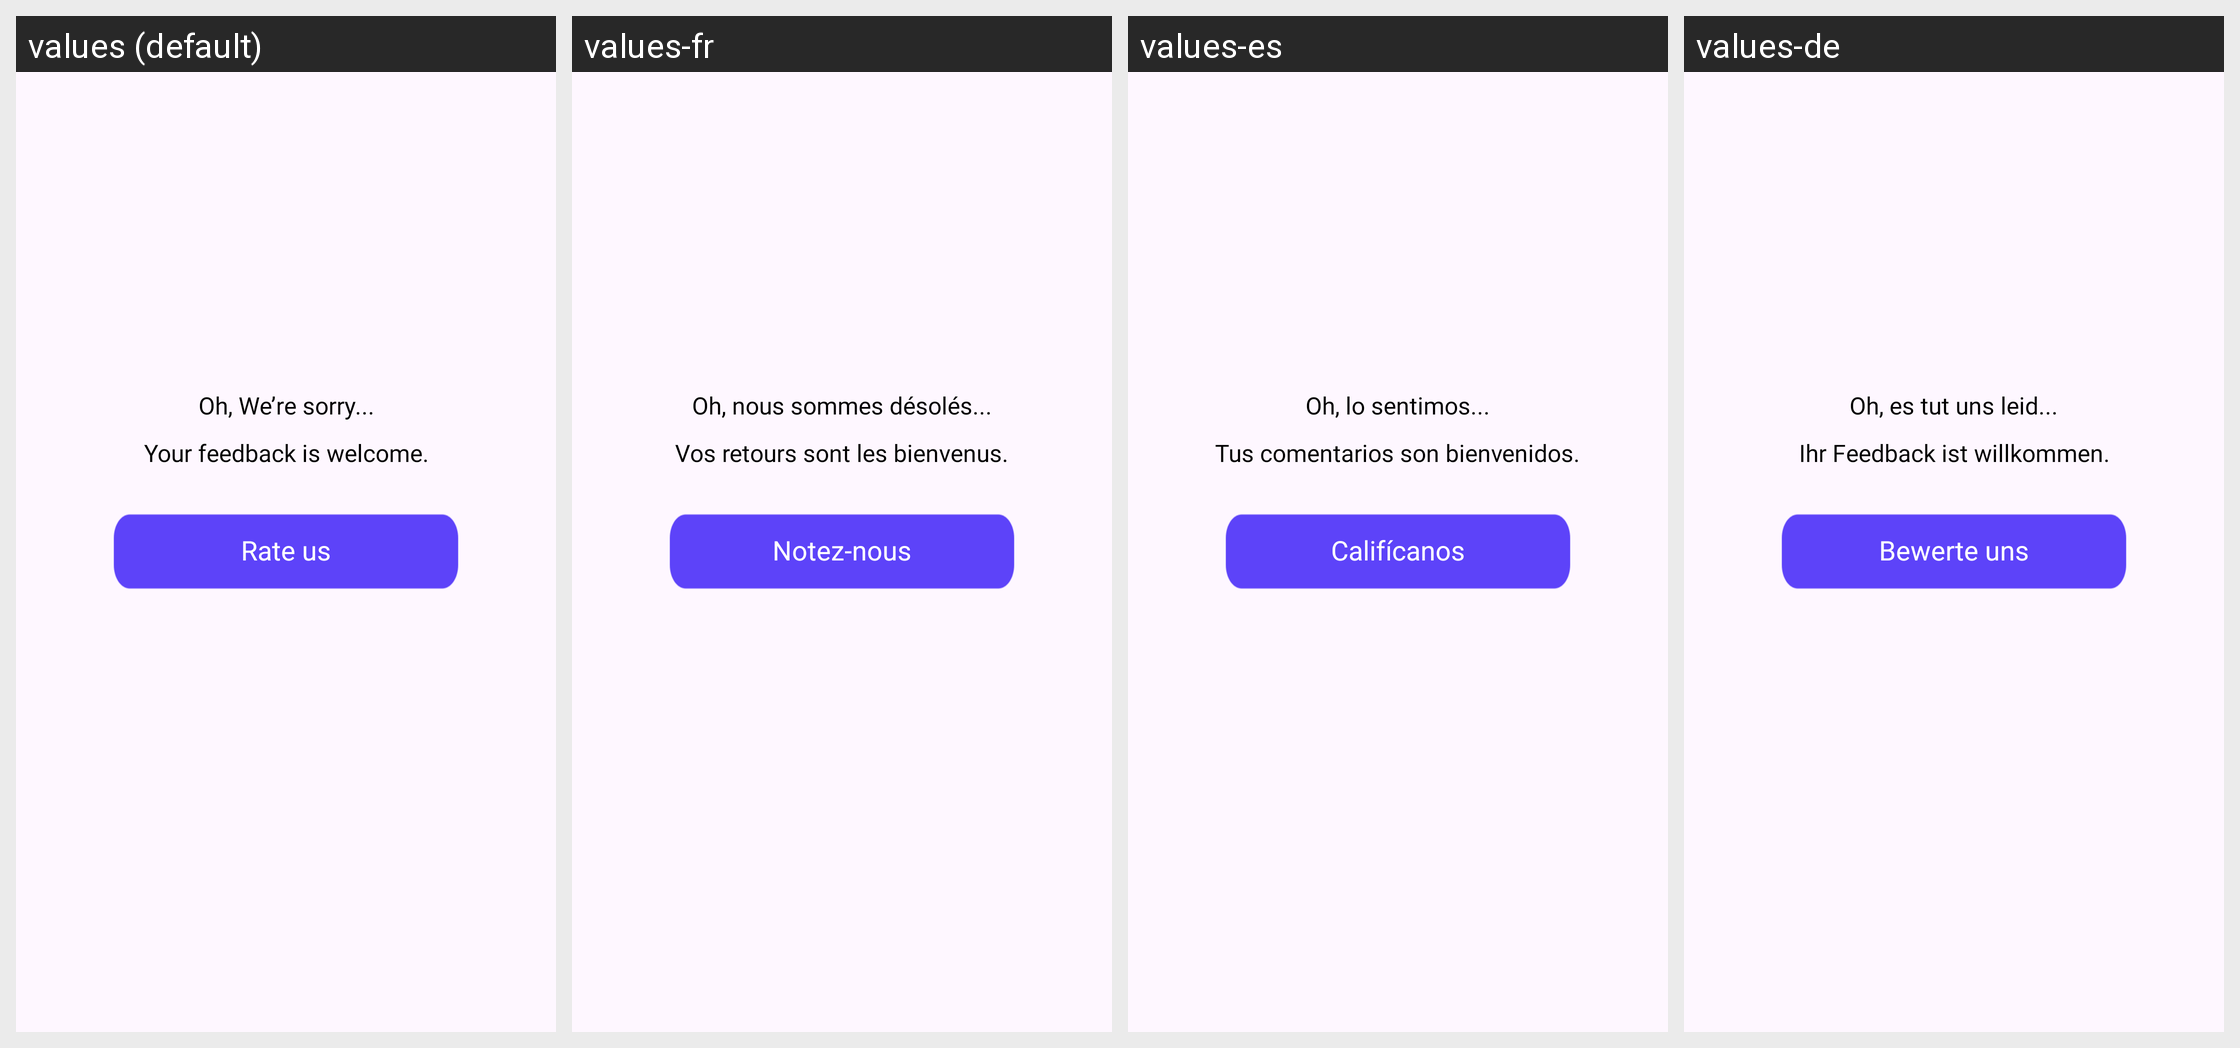

Strings drawn on this Android screen and how each of the app's shown locales translates them:
Android screen res/layout/dialog_rating.xml rendered under 4 locales, left to right: values (default), values-fr, values-es, values-de. Device: Nexus 5 (rendered at 1080×1920; each locale shown at half size, 540×960, under a caption strip naming it); theme Theme.DoodleArt.
Other locales in the repository, not shown: values-hi, values-in, values-ja, values-pt, values-vi.
Strings drawn on this screen, with the default value and each locale's value (text and hints the layout hard-codes, and strings that could not be matched under every locale, appear in the picture but are not listed):

oh_we_re_sorry
  values: Oh, We’re sorry...
  values-fr: Oh, nous sommes désolés...
  values-es: Oh, lo sentimos...
  values-de: Oh, es tut uns leid...

your_feedback_is_welcome
  values: Your feedback is welcome.
  values-fr: Vos retours sont les bienvenus.
  values-es: Tus comentarios son bienvenidos.
  values-de: Ihr Feedback ist willkommen.

rate_us
  values: Rate us
  values-fr: Notez-nous
  values-es: Califícanos
  values-de: Bewerte uns
